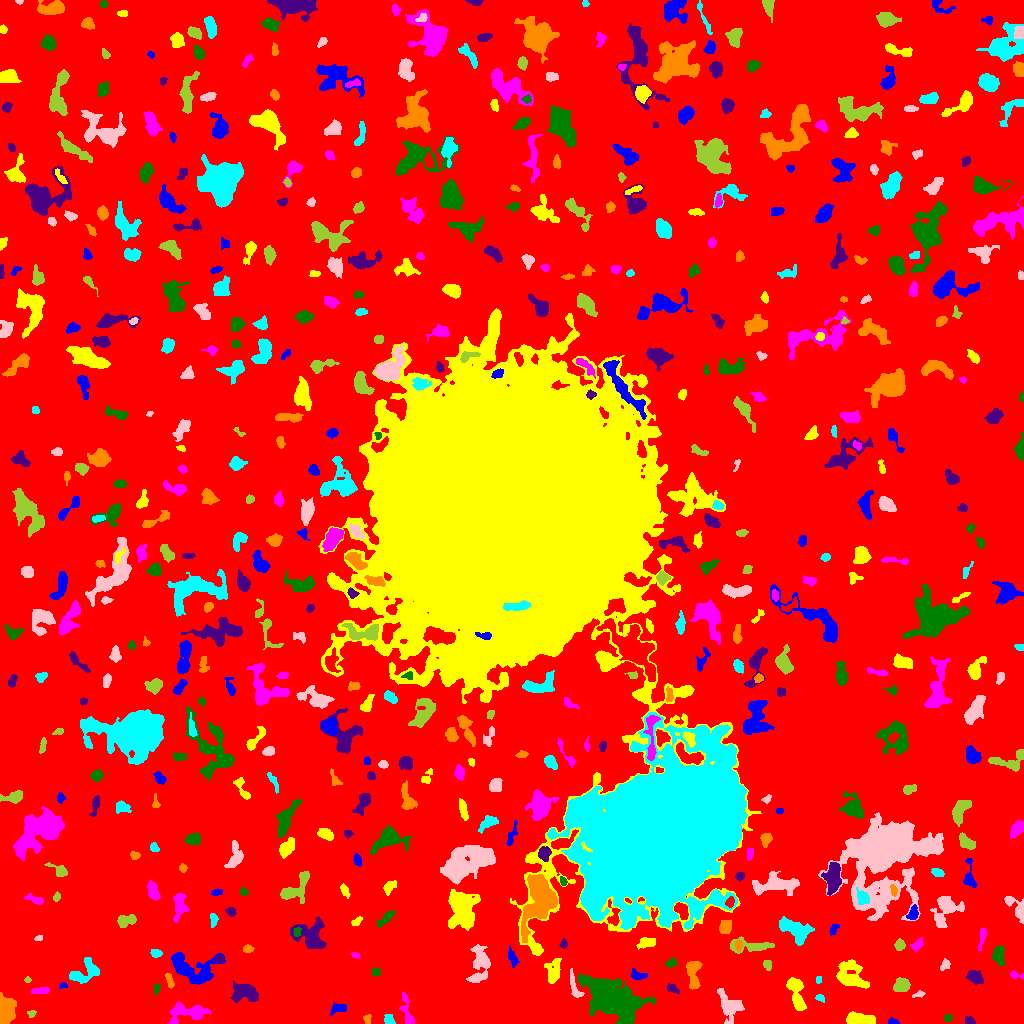

Values plotted in this chart, from the file beside it:
ID, X, Y, A, B, theta, total_flux, mu_max, mu_median, mu_mean, R_fwhm, R_e, R10, R90, x_start, x_end, y_start, y_end, area, greylevel
0, 504.3, 521, 305.7, 303.4, -0.08668, 1165568, 10.0, 1.0, 1.47, 79.81, 225.4, 85.29, 372.1, 0, 1023, 0, 1023, 792893, 1.47
1, 892.3, 1.469, 2.59, 1.319, -4.189359018568682e-05, 98.0, 4.0, 2.0, 1.633, 3.141, 2.185, 0.7979, 3.523, 888, 899, 0, 6, 60, 5.633
2, 857, 4.38, 7.034, 2.749, -0.07893, 647.0, 6.0, 2.0, 2.171, 5.89, 4.687, 1.871, 7.569, 846, 875, 0, 12, 298, 6.171
3, 406.7, 13.79, 9.987, 2.335, -1.349, 261.0, 4.0, 1.0, 1.208, 4.918, 4.297, 1.596, 6.77, 399, 414, 0, 31, 216, 5.208
4, 947.6, 4.979, 1.996, 1.914, 0.8041, 94.0, 3.0, 1.0, 1.567, 2.985, 2.459, 0.9772, 3.909, 944, 952, 2, 9, 60, 5.567
5, 970.1, 2.217, 2.617, 1.786, -0.4068, 157.0, 5.0, 1.0, 2.066, 2.932, 2.459, 0.9772, 4.26, 965, 975, 0, 7, 76, 6.066
6, 367.5, 4.558, 2.455, 1.724, -1.463, 95.0, 3.0, 1.0, 1.418, 3.192, 2.523, 0.9772, 3.868, 363, 371, 0, 9, 67, 5.418
7, 388.7, 3.941, 2.717, 2.056, -0.9157, 169.0, 4.0, 2.0, 1.742, 4.107, 2.877, 1.128, 4.618, 384, 395, 0, 9, 97, 5.742
8, 729.9, 17.91, 7.515, 5.317, -1.033, 1173, 6.0, 2.0, 2.684, 8.33, 6.652, 2.706, 10.31, 717, 744, 0, 35, 437, 5.684
9, 31.56, 9.93, 2.112, 1.677, 0.2883, 100.0, 4.0, 2.0, 1.754, 3.09, 2.326, 0.7979, 3.742, 27, 36, 6, 13, 57, 6.754
10, 934.4, 18.84, 2.907, 1.926, -1.511, 206.0, 4.0, 2.0, 2.341, 4.687, 2.985, 1.262, 4.618, 930, 938, 13, 25, 88, 5.341
11, 338.6, 15.19, 4.338, 2.03, 0.1661, 156.0, 3.0, 1.0, 1.139, 3.989, 3.432, 1.382, 5.293, 330, 346, 8, 21, 137, 5.139
12, 798.2, 19.36, 3.404, 1.878, -1.048, 160.0, 4.0, 1.0, 1.649, 3.742, 3.038, 1.128, 5.015, 793, 803, 14, 26, 97, 6.649
13, 189, 11.38, 10.58, 4.348, 0.118, 1392, 8.0, 3.0, 3.0, 6.933, 6.283, 2.326, 10.26, 168, 210, 0, 22, 464, 6.0
14, 610.3, 24.96, 13.44, 7.095, -0.4726, 14336, 37.0, 5.0, 7.529, 8.019, 10.08, 3.656, 19.44, 578, 655, 0, 50, 1904, 10.53
15, 243.9, 31.23, 6.738, 4.184, -0.1432, 2545, 13.0, 6.0, 6.284, 7.506, 6.333, 2.523, 9.885, 231, 258, 21, 43, 405, 8.284
16, 4.259, 13.6, 5.97, 3.295, -1.55, 6019, 43.0, 11.0, 14.79, 6.232, 5.262, 2.111, 8.575, 0, 16, 0, 31, 407, 18.79
17, 819.8, 25.83, 2.223, 1.561, -0.3747, 101.0, 3.0, 2.0, 1.629, 3.192, 2.326, 0.9772, 3.656, 815, 824, 21, 29, 62, 6.629
18, 918.4, 29.02, 3.177, 1.243, 0.3127, 65.0, 2.0, 1.0, 1.0, 4.068, 2.459, 0.9772, 3.785, 912, 925, 26, 33, 65, 5.0
19, 901.3, 38.23, 3.641, 3.088, 0.4131, 1050, 11.0, 5.0, 5.122, 5.293, 4.297, 1.693, 6.84, 893, 910, 32, 46, 205, 8.122
20, 929, 45.63, 6.154, 3.187, -0.7231, 470.0, 5.0, 2.0, 1.873, 4.72, 4.406, 1.693, 7.159, 920, 943, 34, 55, 251, 5.873
21, 63.0, 37.97, 2.272, 1.335, 0.08256, 72.0, 3.0, 1.0, 1.5, 2.706, 2.185, 0.7979, 3.385, 59, 67, 35, 41, 48, 5.5
22, 794.7, 36.59, 7.391, 3.505, -1.292, 401.0, 5.0, 1.0, 1.397, 4.37, 4.37, 1.596, 7.225, 786, 806, 13, 46, 287, 5.397
23, 41.04, 32.75, 4.898, 1.683, 0.09319, 263.0, 4.0, 2.0, 2.229, 5.754, 3.742, 1.382, 5.557, 31, 49, 30, 37, 118, 5.229
24, 156.4, 34.6, 2.957, 1.48, 1.405, 98.0, 2.0, 2.0, 1.531, 4.442, 2.764, 1.128, 4.068, 154, 160, 29, 40, 64, 5.531
25, 672.8, 34.86, 3.432, 2.039, -0.5496, 211.0, 4.0, 2.0, 2.269, 4.514, 3.038, 1.262, 4.72, 667, 679, 30, 40, 93, 5.269
26, 693.1, 49.1, 8.287, 2.828, -1.507, 762.0, 7.0, 2.0, 2.498, 5.14, 5.078, 1.954, 8.019, 686, 702, 34, 62, 305, 6.498
27, 818.5, 44.05, 2.009, 1.431, 1.467, 66.0, 2.0, 2.0, 1.5, 3.656, 2.257, 0.9772, 3.338, 816, 821, 40, 47, 44, 5.5
28, 575, 35.77, 7.962, 2.415, -1.246, 408.0, 6.0, 2.0, 2.331, 4.068, 4.029, 1.382, 6.507, 570, 584, 26, 55, 175, 6.331
29, 27.5, 43.5, 1.258, 0.9574, -0.0, 36.0, 3.0, 1.0, 0.9474, 1.954, 1.382, 0.5642, 2.257, 24, 31, 41, 47, 38, 5.947
30, 757.5, 46.77, 1.629, 1.462, 1.335, 71.0, 5.0, 1.0, 1.732, 1.693, 1.784, 0.5642, 3.038, 754, 760, 44, 50, 41, 5.732
31, 637.4, 47.98, 4.254, 2.265, -0.2216, 189.0, 4.0, 1.0, 1.512, 3.989, 3.338, 1.128, 5.557, 631, 647, 44, 55, 125, 6.512
32, 851.4, 47.39, 9.167, 5.869, -0.7914, 1337, 6.0, 2.0, 2.383, 8.215, 7.611, 2.821, 11.77, 836, 869, 35, 64, 561, 5.383
33, 1016, 48.52, 4.303, 1.425, -0.2437, 100.0, 4.0, 1.0, 1.266, 3.038, 2.326, 0.7979, 3.785, 1010, 1023, 44, 53, 79, 5.266
34, 375.7, 51.53, 2.272, 2.016, -1.551, 149.0, 3.0, 2.0, 2.129, 3.909, 2.764, 1.128, 4.146, 372, 380, 48, 56, 70, 6.129
35, 973.8, 46.99, 3.993, 2.621, -0.5946, 433.0, 7.0, 2.0, 2.244, 3.7, 3.742, 1.382, 6.358, 966, 983, 39, 53, 193, 6.244
36, 169.5, 42.86, 3.849, 1.522, -1.265, 168.0, 4.0, 2.0, 1.732, 4.222, 2.985, 1.128, 4.687, 165, 174, 35, 50, 97, 6.732
37, 82.53, 50.41, 8.52, 4.815, 0.5848, 1167, 9.0, 2.0, 3.063, 4.478, 5.726, 2.034, 9.739, 69, 99, 40, 66, 381, 6.063
38, 945.2, 58.82, 2.776, 1.924, 0.9953, 199.0, 5.0, 2.0, 2.187, 3.241, 2.821, 0.9772, 4.549, 940, 950, 53, 65, 91, 6.187
39, 767.3, 58.95, 2.639, 1.979, -1.421, 92.0, 3.0, 1.0, 1.122, 2.706, 2.646, 1.128, 4.297, 763, 771, 53, 63, 82, 5.122
40, 69.01, 65.48, 3.662, 2.26, 0.4203, 367.0, 6.0, 2.0, 2.294, 4.72, 3.656, 1.382, 5.754, 61, 78, 60, 71, 160, 6.294
41, 190.2, 54.29, 12.51, 6.488, -0.3506, 2593, 12.0, 3.0, 3.398, 5.971, 8.019, 2.821, 13.32, 171, 225, 39, 71, 763, 6.398
42, 553.9, 52.76, 6.485, 3.659, 1.461, 834.0, 6.0, 3.0, 2.926, 7.136, 5.412, 2.185, 8.463, 544, 561, 40, 65, 285, 5.926
43, 355.1, 68.34, 2.433, 1.274, -0.4157, 80.0, 3.0, 2.0, 1.633, 3.141, 2.257, 0.7979, 3.241, 351, 360, 65, 71, 49, 5.633
44, 671, 59.99, 2.346, 1.804, 0.5412, 142.0, 4.0, 2.0, 1.632, 3.785, 2.585, 0.9772, 4.107, 665, 677, 56, 66, 87, 6.632
45, 219, 64.5, 2.651, 2.069, 0.2867, 161.0, 3.0, 2.0, 2.333, 4.406, 2.877, 1.262, 4.222, 213, 223, 61, 68, 69, 7.333
46, 247.7, 74.44, 2.447, 1.713, 0.2655, 167.0, 6.0, 2.0, 2.169, 3.192, 2.523, 0.9772, 4.029, 243, 254, 71, 79, 77, 6.169
47, 155.6, 70.15, 2.656, 1.575, -0.03504, 106.0, 3.0, 1.0, 1.191, 2.764, 2.394, 0.9772, 4.184, 150, 162, 66, 74, 89, 5.191
48, 480.1, 58.77, 9.942, 4.199, 1.441, 896.0, 7.0, 2.0, 1.806, 4.297, 6.103, 2.185, 10.06, 466, 490, 41, 79, 496, 5.806
49, 899.5, 78.8, 2.689, 2.401, 1.29, 204.0, 4.0, 2.0, 1.925, 4.514, 3.192, 1.262, 5.14, 894, 905, 73, 85, 106, 5.925
50, 824.3, 66.29, 5.393, 2.97, 1.492, 398.0, 5.0, 1.0, 1.638, 4.549, 4.37, 1.693, 7.092, 816, 833, 56, 76, 243, 5.638
51, 512.2, 66.05, 4.257, 1.897, -1.226, 289.0, 5.0, 2.0, 2.173, 4.184, 3.385, 1.382, 5.557, 508, 519, 56, 78, 133, 6.173
52, 646.8, 81.05, 4.958, 2.317, 0.1789, 525.0, 6.0, 3.0, 3.125, 5.499, 4.146, 1.693, 6.408, 636, 655, 74, 86, 168, 6.125
53, 916.8, 78.51, 3.613, 2.067, 0.8296, 270.0, 5.0, 2.0, 2.432, 3.7, 3.29, 1.262, 5.171, 910, 923, 72, 86, 111, 5.432
54, 998.7, 68.37, 4.567, 2.435, -1.541, 505.0, 6.0, 2.0, 2.525, 5.614, 4.222, 1.693, 6.358, 992, 1004, 58, 78, 200, 6.525
55, 563.5, 79.23, 1.987, 1.61, -0.0, 70.0, 3.0, 1.0, 1.111, 2.394, 2.185, 0.7979, 3.568, 559, 567, 75, 85, 63, 5.111
56, 738.5, 78.36, 2.639, 1.598, 1.516, 119.0, 3.0, 2.0, 1.608, 3.478, 2.646, 0.9772, 4.146, 735, 742, 72, 83, 74, 7.608
57, 795.2, 93.03, 8.873, 4.56, -0.5121, 909.0, 5.0, 2.0, 1.822, 6.604, 6.604, 2.459, 10.62, 779, 814, 78, 107, 499, 6.822
58, 38.6, 85.24, 2.11, 1.175, 0.3633, 68.0, 4.0, 1.0, 1.511, 2.523, 1.954, 0.5642, 3.241, 34, 42, 83, 88, 45, 5.511
59, 752, 77.22, 11.2, 3.088, -0.0334, 915.0, 7.0, 2.0, 2.781, 5.232, 5.557, 2.111, 8.956, 730, 774, 70, 87, 329, 5.781
... 562 more rows
